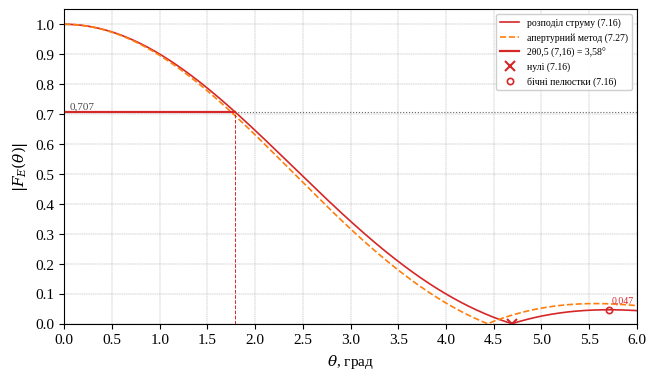
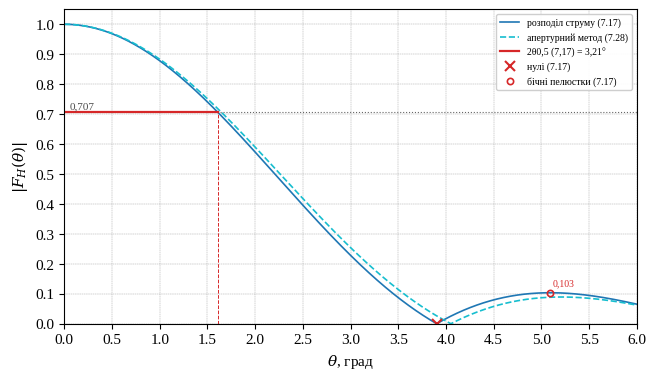
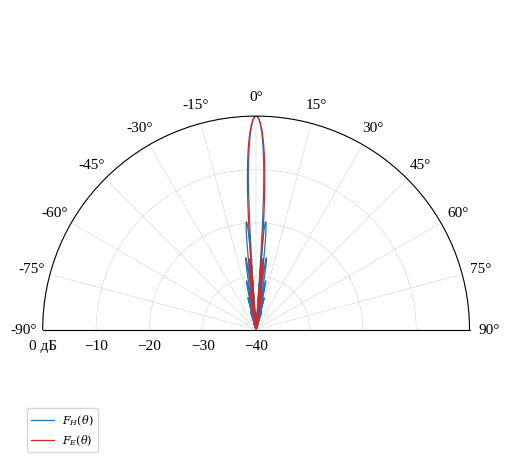
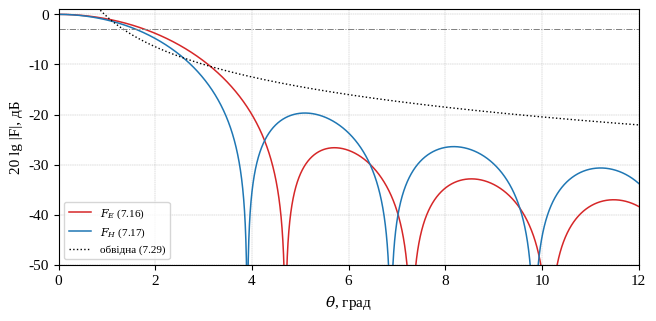
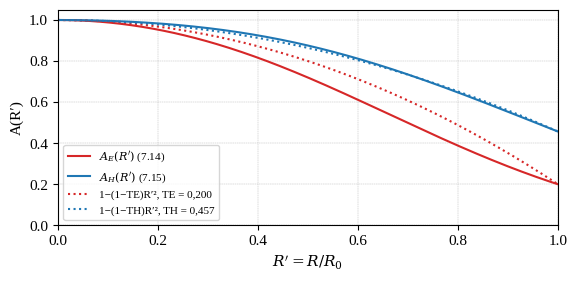

The matplotlib source for these figures, in order:
# -*- coding: utf-8 -*-
"""Допоміжні функції для аналізу та побудови діаграм спрямованості (ДС).

Використовуються в усіх лабораторних роботах з дисципліни
«Антенні пристрої та комплекси».
"""
import math
import numpy as np
import matplotlib
matplotlib.use("Agg")
import matplotlib.pyplot as plt

plt.rcParams.update({
    "font.family": "serif",
    "font.serif": ["Times New Roman", "Liberation Serif", "DejaVu Serif"],
    "font.size": 11,
    "mathtext.fontset": "dejavuserif",
})


def analyze(theta_deg, F, main_dir=None):
    """Аналіз нормованої ДС |F(θ)|.

    Повертає словник:
      main  – напрямок головного максимуму, град;
      left, right – кути, на яких |F| = 0,707 ліворуч і праворуч від максимуму;
      hpbw  – ширина головної пелюстки на рівні 0,707, град;
      nulls – напрямки нульового (мінімального) випромінювання, град;
      lobes – список (кут, рівень) максимумів бічних пелюсток.
    """
    th = np.asarray(theta_deg, float)
    a = np.abs(np.asarray(F, float))
    a = a / a.max()
    i0 = int(np.argmax(a)) if main_dir is None else int(np.argmin(np.abs(th - main_dir)))
    lvl = 1 / math.sqrt(2)

    def cross(direction):
        i = i0
        while a[i] > lvl and 0 <= i + direction < len(a):
            i += direction
        if a[i] > lvl or i == i0:
            return None
        j = i - direction
        return float(np.interp(lvl, [a[i], a[j]], [th[i], th[j]]))

    left, right = cross(-1), cross(+1)
    if left is None and right is not None and abs(th[0]) < 1e-9:
        left = -right  # симетрична ДС, побудована на [0, 90°]
    hpbw = (right - left) if (left is not None and right is not None) else None
    nulls, lobes = [], []
    for i in range(1, len(a) - 1):
        if a[i] <= a[i - 1] and a[i] < a[i + 1] and a[i] < 0.5:
            nulls.append(float(th[i]))
        if a[i] >= a[i - 1] and a[i] > a[i + 1] and i != i0 and a[i] < 0.999:
            lobes.append((float(th[i]), float(a[i])))
    return {"main": float(th[i0]), "left": left, "right": right, "hpbw": hpbw,
            "nulls": nulls, "lobes": lobes, "sll_db": 20 * math.log10(max(l[1] for l in lobes)) if lobes else None}


def plot_linear(fname, theta, curves, res, title=None, xlim=(0, 90), ylabel=r"$|F(\theta)|$",
                xlabel=r"$\theta$, град", mark_key=None, step=10, annotate=True):
    """Графік ДС у прямокутній системі координат з позначенням рівня 0,707, нулів і бічних пелюсток.

    curves – список (масив F, підпис, стиль); res – словник з результатами analyze() для кривих,
    на яких треба зробити позначки: {підпис: res}."""
    fig, ax = plt.subplots(figsize=(17 / 2.54, 10 / 2.54))
    for F, label, style in curves:
        ax.plot(theta, np.abs(F), style, lw=1.2, label=label)
    ax.axhline(1 / math.sqrt(2), color="0.4", ls=":", lw=0.8)
    ax.text(xlim[0] + 0.01 * (xlim[1] - xlim[0]), 0.72, "0,707", fontsize=8, color="0.3")
    markers = [("o", "C3"), ("s", "C2"), ("^", "C4"), ("D", "C5")]
    for k, (lab, r) in enumerate(res.items()):
        mk, col = markers[k % len(markers)]
        if r["left"] is not None and r["right"] is not None:
            for x in (r["left"], r["right"]):
                if xlim[0] <= x <= xlim[1]:
                    ax.plot([x, x], [0, 1 / math.sqrt(2)], "--", color=col, lw=0.7)
            ax.plot([max(r["left"], xlim[0]), min(r["right"], xlim[1])], [1 / math.sqrt(2)] * 2, "-", color=col, lw=1.6,
                    label=f"2θ0,5 {lab} = {r['hpbw']:.2f}°".replace(".", ","))
        nx = [x for x in r["nulls"] if xlim[0] <= x <= xlim[1]]
        ax.plot(nx, [0] * len(nx), "x", color=col, ms=7, mew=1.5, label=f"нулі {lab}")
        lx = [(x, y) for x, y in r["lobes"] if xlim[0] <= x <= xlim[1]]
        if lx:
            ax.plot([x for x, _ in lx], [y for _, y in lx], mk, color=col, ms=4.5, mfc="none", mew=1.2,
                    label=f"бічні пелюстки {lab}")
            if annotate:
                for x, y in lx[:8]:
                    ax.annotate(f"{y:.3f}".replace(".", ","), (x, y), textcoords="offset points", xytext=(2, 5),
                                fontsize=7, color=col)
    ax.set_xlim(*xlim)
    ax.set_ylim(0, 1.05)
    ax.set_xticks(np.arange(xlim[0], xlim[1] + 0.01, step))
    ax.set_yticks(np.arange(0, 1.01, 0.1))
    ax.grid(ls="--", lw=0.3, color="0.6")
    ax.set_xlabel(xlabel)
    ax.set_ylabel(ylabel)
    if title:
        ax.set_title(title, fontsize=11)
    ax.legend(fontsize=7, loc="upper right", framealpha=0.95)
    fig.tight_layout()
    fig.savefig(fname, dpi=200)
    plt.close(fig)


def plot_polar(fname, theta, curves, title=None, symmetric=True, full=False):
    """Полярна ДС. Якщо symmetric=True, ДС задана на [0, 90°] і дзеркально відображається."""
    fig = plt.figure(figsize=(14 / 2.54, 12 / 2.54))
    ax = fig.add_subplot(111, projection="polar")
    th = np.radians(theta)
    for F, label, style in curves:
        a = np.abs(F)
        ax.plot(th, a, style, lw=1.1, label=label)
        if symmetric:
            ax.plot(-th, a, style, lw=1.1)
    ax.set_theta_zero_location("N")
    ax.set_theta_direction(-1)
    if not full:
        ax.set_thetamin(-90)
        ax.set_thetamax(90)
    ax.set_thetagrids(range(-90, 91, 15) if not full else range(0, 360, 30))
    ax.set_rlim(0, 1.0)
    ax.set_rticks([0.25, 0.5, 0.707, 1.0])
    ax.set_yticklabels(["0,25", "0,5", "0,707", "1"], fontsize=7)
    ax.grid(ls="--", lw=0.3)
    if title:
        ax.set_title(title, fontsize=11)
    ax.legend(loc="lower left", fontsize=8, bbox_to_anchor=(-0.05, -0.05))
    fig.tight_layout()
    fig.savefig(fname, dpi=200)
    plt.close(fig)


def print_table(title, header, rows):
    """Друк таблиці в консоль."""
    w = [max(len(str(h)), *(len(str(r[i])) for r in rows)) + 2 for i, h in enumerate(header)]
    line = "+" + "+".join("-" * x for x in w) + "+"
    print(title)
    print(line)
    print("|" + "|".join(str(h).center(x) for h, x in zip(header, w)) + "|")
    print(line)
    for r in rows:
        print("|" + "|".join(str(c).center(x) for c, x in zip(r, w)) + "|")
    print(line)


# ============================================================================
# Лабораторна робота 7. ДОСЛІДЖЕННЯ ДЗЕРКАЛЬНОЇ АНТЕНИ (ДзА)
# Параболоїд обертання з опромінювачем «диполь з дисковим рефлектором». Варіант 7
# ============================================================================
import json, os
from scipy.special import jv

lam_list = [3, 3.2, 3.4, 3.5, 3.65, 2.5, 2.6, 2.7, 2.8, 2.9, 3, 3.1, 4.45, 3, 3, 2.8, 2.8, 3.1, 3.1, 3.6, 3.4, 2.5,
            3.2, 3.3, 3.4]
D_list = [0.8, 0.9, 1, 1.1, 1.2, 0.5, 0.5, 0.6, 0.6, 0.7, 0.6, 0.7, 1.2, 0.6, 0.8, 1.1, 0.7, 1, 1.3, 1.35, 1.4, 0.9,
          1.2, 1.3, 1.4]
f_list = [0.4, 0.4, 0.45, 0.45, 0.45, 0.25, 0.2, 0.25, 0.3, 0.3, 0.2, 0.4, 0.4, 0.25, 0.3, 0.25, 0.3, 0.3, 0.4, 0.3,
          0.4, 0.25, 0.3, 0.35, 0.4]
VARIANT = 7
OUT = "figures_lab7"
os.makedirs(OUT, exist_ok=True)

lam = lam_list[VARIANT - 1] * 1e-2
D = D_list[VARIANT - 1]
fF = f_list[VARIANT - 1]
k = 2 * math.pi / lam                 # 1. хвильове число
R0 = D / 2                            # 2. радіус дзеркала
p = 2 * fF                            # 3. параметр параболоїда
v = 3.5 * R0 / p                      # параметр у формулах (7.16), (7.17)
psi0 = 2 * math.atan(R0 / p)          # половина кута розкриву: tg(ψ0/2) = R0/p
h_m = R0 ** 2 / (2 * p)               # глибина дзеркала
print(f"Варіант {VARIANT}: λ = {lam*100:.1f} см, D = {D} м, f = {fF} м")
print(f"k = {k:.2f} рад/м, R0 = {R0} м, p = 2f = {p} м, R0/p = {R0/p:.4f}, v = 3,5R0/p = {v:.4f}")
print(f"ψ0 = 2arctg(R0/p) = {math.degrees(psi0):.2f}°, глибина h = R0²/(2p) = {h_m*100:.2f} см, kR0 = {k*R0:.2f}, D/λ = {D/lam:.1f}")

theta = np.linspace(0, 12, 120001)    # головна пелюстка дуже вузька – детальна сітка до 12°
theta_w = np.linspace(0, 90, 90001)


def lam1(x):
    x = np.asarray(x, float); o = np.ones_like(x); m = np.abs(x) > 1e-9
    o[m] = 2 * jv(1, x[m]) / x[m]; return o


def lam2(x):
    x = np.asarray(x, float); o = np.ones_like(x); m = np.abs(x) > 1e-6
    o[m] = 8 * jv(2, x[m]) / x[m] ** 2; return o


def F_current(th_deg, sign):
    """ДС за розподілом щільності струму (7.16) (sign=+1, площина E) та (7.17) (sign=−1, площина H)."""
    t = np.radians(th_deg)
    u = k * R0 * np.sin(t)
    u = np.where(u < 1e-9, 1e-9, u)
    uu = np.where(np.abs(v ** 2 - u ** 2) < 1e-9, u + 1e-6, u)
    T1 = (v * jv(1, v) * jv(0, uu) - uu * jv(1, uu) * jv(0, v)) / (v ** 2 - uu ** 2)
    T2 = jv(1, u) / u
    w = 1.5 * v
    uw = np.where(np.abs(w ** 2 - u ** 2) < 1e-9, u + 1e-6, u)
    T3 = (uw * jv(1, uw) * jv(2, w) - w * jv(1, w) * jv(2, uw)) / (w ** 2 - uw ** 2)
    norm = 0.74 * jv(1, v) / v + 0.13
    return np.cos(t / 2) ** 2 * (0.74 * T1 + 0.26 * T2 + sign * 0.25 * T3) / norm


# П'єдестали (7.25), (7.26) та ДС апертурним методом (7.27), (7.28)
TE = math.cos(psi0 / 2) ** 2 * math.cos(psi0) * math.sin(math.pi / 2 * math.cos(psi0))
TH = math.cos(psi0 / 2) ** 2 * math.sin(math.pi / 2 * math.cos(psi0))


def F_aperture(th_deg, T):
    t = np.radians(th_deg)
    u = k * R0 * np.sin(t)
    return 2 / (1 + T) * (T * lam1(u) + (1 - T) / 2 * lam2(u)) * np.cos(t / 2) ** 2


FE_c, FH_c = F_current(theta, +1), F_current(theta, -1)
FE_a, FH_a = F_aperture(theta, TE), F_aperture(theta, TH)
res = {"Ec": analyze(theta, FE_c), "Hc": analyze(theta, FH_c), "Ea": analyze(theta, FE_a), "Ha": analyze(theta, FH_a)}
for kk, r in res.items():
    print(f"{kk}: 2θ0,5 = {r['hpbw']:.3f}°, перші нулі {[round(x,3) for x in r['nulls'][:4]]}, "
          f"бічні {[(round(a,3), round(b,4)) for a,b in r['lobes'][:4]]}, РБП = {r['sll_db']:.1f} дБ")
print(f"TE = {TE:.4f}, TH = {TH:.4f}")
# Оцінка дальніх пелюсток (7.29) на всьому діапазоні кутів
tw = np.radians(theta_w)
uw_ = k * R0 * np.sin(tw)
F_far = np.abs((1 + np.cos(tw)) / 2 * np.where(uw_ < 1e-9, 1.0, np.sin(uw_) / np.where(uw_ < 1e-9, 1, uw_)))
env = (1 + np.cos(tw)) / 2 / np.where(uw_ < 1e-9, 1, uw_)
far_pts = {a: float(env[int(a * 1000)]) for a in (10, 20, 30, 45, 60, 90)}
# КВП, ККД, КСД, КП
nuA1 = 7.5 * (R0 / p) ** 2 / (1 + (R0 / p) ** 2) ** 4                    # (7.31)
nuA2 = {T_: 0.75 * (1 + T_) ** 2 / (1 + T_ + T_ ** 2) for T_ in (TE, TH)}  # (7.32)
nuA2m = math.sqrt(nuA2[TE] * nuA2[TH])
eta_p = 1 - 5 / 8 * math.cos(psi0) ** 3 - 3 / 8 * math.cos(psi0) ** 5   # (7.35)
Sp = math.pi * R0 ** 2
Dm1 = 4 * math.pi / lam ** 2 * Sp * nuA1                                  # (7.30)
Dm2 = 4 * math.pi / lam ** 2 * Sp * nuA2m
Gm1 = Dm1 * eta_p                                                         # (7.33)
# Допуски (7.36)–(7.39)
d_rho = lam / (16 * (1 + math.cos(psi0)))
d_rho0 = lam / 32
zs1 = lam / (8 * (1 - math.cos(psi0)))                                    # (7.37)
zs2 = lam * (R0 ** 2 + p ** 2) / (16 * R0 ** 2)                           # (7.38)
hp = res["Ea"]["hpbw"]
xs = hp * R0 / (60 * math.sin(psi0))                                      # з умови 60°·xs·sinψ0/R0 ≤ 2θ0,5
print(f"νA (7.31) = {nuA1:.4f}; νA (7.32): E {nuA2[TE]:.4f}, H {nuA2[TH]:.4f}; ηп = {eta_p:.4f}")
print(f"Dm (7.31) = {Dm1:.0f} ({10*math.log10(Dm1):.2f} дБ), Dm (7.32) = {Dm2:.0f}; Gm = Dm·ηп = {Gm1:.0f} ({10*math.log10(Gm1):.2f} дБ)")
print(f"Допуски: Δρ ≤ {d_rho*1e3:.2f} мм (біля вершини {d_rho0*1e3:.2f} мм), zs ≤ {zs1*1e3:.1f} мм (7.37), {zs2*1e3:.1f} мм (7.38), xs ≤ {xs*1e3:.1f} мм")

# Графіки
plot_linear(f"{OUT}/ds_E_linear.png", theta,
            [(FE_c, "розподіл струму (7.16)", "C3-"), (FE_a, "апертурний метод (7.27)", "C1--")],
            {"(7.16)": res["Ec"]}, xlim=(0, 6), step=0.5, ylabel=r"$|F_E(\theta)|$")
plot_linear(f"{OUT}/ds_H_linear.png", theta,
            [(FH_c, "розподіл струму (7.17)", "C0-"), (FH_a, "апертурний метод (7.28)", "C9--")],
            {"(7.17)": res["Hc"]}, xlim=(0, 6), step=0.5, ylabel=r"$|F_H(\theta)|$")
fig = plt.figure(figsize=(14 / 2.54, 12 / 2.54))
ax = fig.add_subplot(111, projection="polar")
FEw, FHw = F_current(theta_w, +1), F_current(theta_w, -1)
trw = np.radians(theta_w)
for F, lab_, st in ((FHw, r"$F_H(\theta)$", "C0-"), (FEw, r"$F_E(\theta)$", "C3-")):
    r_db = np.clip(20 * np.log10(np.maximum(np.abs(F), 1e-6)), -40, 0) + 40
    ax.plot(trw, r_db, st, lw=0.9, label=lab_); ax.plot(-trw, r_db, st, lw=0.9)
ax.set_theta_zero_location("N"); ax.set_theta_direction(-1); ax.set_thetamin(-90); ax.set_thetamax(90)
ax.set_thetagrids(range(-90, 91, 15)); ax.set_rlim(0, 40); ax.set_rticks([0, 10, 20, 30, 40])
ax.set_yticklabels(["−40", "−30", "−20", "−10", "0 дБ"], fontsize=7); ax.grid(ls="--", lw=0.3)
ax.legend(loc="lower left", fontsize=8, bbox_to_anchor=(-0.05, -0.05)); fig.tight_layout(); fig.savefig(f"{OUT}/ds_polar.png", dpi=200); plt.close(fig)
fig, ax = plt.subplots(figsize=(17 / 2.54, 8.5 / 2.54))
ax.plot(theta, 20 * np.log10(np.maximum(np.abs(FE_c), 1e-5)), "C3-", lw=1.1, label=r"$F_E$ (7.16)")
ax.plot(theta, 20 * np.log10(np.maximum(np.abs(FH_c), 1e-5)), "C0-", lw=1.1, label=r"$F_H$ (7.17)")
ax.plot(theta_w[theta_w <= 12], 20 * np.log10(np.maximum(env[theta_w <= 12], 1e-5)), "k:", lw=1, label="обвідна (7.29)")
ax.axhline(-3, color="0.5", ls="-.", lw=0.7)
ax.set_xlim(0, 12); ax.set_ylim(-50, 1); ax.grid(ls="--", lw=0.3); ax.set_xlabel(r"$\theta$, град"); ax.set_ylabel("20 lg |F|, дБ")
ax.legend(fontsize=8); fig.tight_layout(); fig.savefig(f"{OUT}/ds_db.png", dpi=200); plt.close(fig)
# Амплітудний розподіл у розкриві (7.12)–(7.15)
ps = np.linspace(0, psi0, 300)
Rn = np.tan(ps / 2) / math.tan(psi0 / 2)
AE = (1 + np.cos(ps)) / 2 * np.cos(ps) * np.sin(np.pi / 2 * np.cos(ps))
AH = (1 + np.cos(ps)) / 2 * np.sin(np.pi / 2 * np.cos(ps))
fig, ax = plt.subplots(figsize=(15 / 2.54, 7.5 / 2.54))
ax.plot(Rn, AE, "C3-", label=r"$A_E(R')$ (7.14)"); ax.plot(Rn, AH, "C0-", label=r"$A_H(R')$ (7.15)")
ax.plot(Rn, 1 - (1 - TE) * Rn ** 2, "C3:", label=f"1−(1−TE)R′², TE = {TE:.3f}".replace(".", ","))
ax.plot(Rn, 1 - (1 - TH) * Rn ** 2, "C0:", label=f"1−(1−TH)R′², TH = {TH:.3f}".replace(".", ","))
ax.set_xlim(0, 1); ax.set_ylim(0, 1.05); ax.grid(ls="--", lw=0.3); ax.set_xlabel(r"$R' = R/R_0$"); ax.set_ylabel("A(R′)")
ax.legend(fontsize=8); fig.tight_layout(); fig.savefig(f"{OUT}/aperture_distr.png", dpi=200); plt.close(fig)

json.dump({"variant": VARIANT, "lam": lam, "D": D, "f": fF, "k": k, "R0": R0, "p": p, "v": v, "psi0": math.degrees(psi0),
           "h": h_m, "TE": TE, "TH": TH, "res": res, "far": far_pts, "nuA1": nuA1, "nuA2E": nuA2[TE], "nuA2H": nuA2[TH],
           "nuA2m": nuA2m, "eta_p": eta_p, "Sp": Sp, "Dm1": Dm1, "Dm2": Dm2, "Gm1": Gm1, "d_rho": d_rho, "d_rho0": d_rho0,
           "zs1": zs1, "zs2": zs2, "xs": xs, "kR0": k * R0}, open(f"{OUT}/results.json", "w"), ensure_ascii=False, indent=1)
